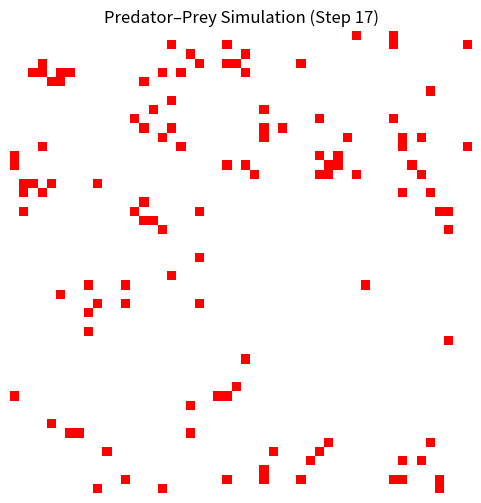

This chart was generated by the following Python code:
import numpy as np
import matplotlib.pyplot as plt
import matplotlib.colors as mcolors
import random

"""
Predator–Prey dynamic complex system simulation

Colors mapping in the visualization:
- White ("white") — Empty cells (no agent)
- Green ("green") — Prey agents
- Red ("red") — Predator agents

- How it works:

* Prey move randomly and reproduce with a set probability.
* Predators seek prey in adjacent cells.
* If they find prey → they eat it, reset hunger, and may reproduce.
* If they don’t eat → hunger decreases until they starve.
* If predator eats prey in a step: hunger resets to max (starve time), because it just fed.
* If predator does NOT eat in a step: hunger decreases by 1 (getting hungrier).
* When hunger reaches zero → predator dies.
* Toroidal grid — edges wrap around so agents reappear on the opposite side.
* Visualization updates every iteration so you can watch the dynamics unfold.

- Updates:
* Predators hunt prey within a Manhattan distance (radius) of 2 instead of just adjacent cells.
* Predators move directly onto prey cells to eat.
* If multiple prey are in range, predator picks one randomly.
* Predators move only once per step.

* Starvation kills predator correctly.
* Prey still move randomly and reproduce.



This is an agent-based simulation, so you’ll see predators and prey moving, eating, and reproducing step-by-step.
"""

# future work:
# - add a random prey/predator genration at each step


# Parameters
grid_size=50
num_predators=50
num_prey=400
max_iters=200
delay=0.1



# Constants for cell states
EMPTY = 0
PREY = 1
PREDATOR = 2

class Agent:
    def __init__(self, x, y, env):
        self.x = x
        self.y = y
        self.env = env
    
    def step(self):
        raise NotImplementedError()

class Prey(Agent):
    reproduce_prob = 0.1

    def step(self):
        # Move to random empty adjacent cell if possible
        empty_neighbors = self.env.get_adjacent_cells(self.x, self.y, state=EMPTY)
        if empty_neighbors:
            nx, ny = random.choice(empty_neighbors)
            self.env.move_agent(self, nx, ny)
        # Reproduce with some probability in adjacent empty cell
        if random.random() < Prey.reproduce_prob:
            empty_neighbors = self.env.get_adjacent_cells(self.x, self.y, state=EMPTY)
            if empty_neighbors:
                rx, ry = random.choice(empty_neighbors)
                self.env.add_agent(Prey(rx, ry, self.env))

class Predator(Agent):
    reproduce_prob = 0.05
    starve_time = 20
    hunting_radius = 8

    def __init__(self, x, y, env):
        super().__init__(x, y, env)
        self.hunger = Predator.starve_time
        self.ate_this_turn = False

    def step(self):
        self.ate_this_turn = False
        # Look for prey within hunting radius
        prey_cells = self.env.get_cells_in_radius(self.x, self.y, Predator.hunting_radius, state=PREY)
        if prey_cells:
            # Hunt random prey
            target = random.choice(prey_cells)
            self.env.remove_agent_at(*target)  # Eat prey
            self.env.move_agent(self, *target)
            self.hunger = Predator.starve_time
            self.ate_this_turn = True
            # Reproduce in old position with probability
            if random.random() < Predator.reproduce_prob:
                self.env.add_agent(Predator(self.x, self.y, self.env))
        else:
            # Move to empty adjacent cell if possible
            empty_neighbors = self.env.get_adjacent_cells(self.x, self.y, state=EMPTY)
            if empty_neighbors:
                nx, ny = random.choice(empty_neighbors)
                self.env.move_agent(self, nx, ny)
            # Lose hunger if did not eat
            self.hunger -= 1
            if self.hunger <= 0:
                self.env.remove_agent(self)

class Environment:
    def __init__(self, size, initial_prey, initial_predators):
        self.size = size
        self.grid = np.zeros((size, size), dtype=int)
        self.agents = []
        self.agent_map = {}  # (x,y) -> agent for quick lookup

        # Place initial prey
        self.populate_agents(Prey, initial_prey)
        # Place initial predators
        self.populate_agents(Predator, initial_predators)

    def populate_agents(self, agent_cls, count):
        placed = 0
        while placed < count:
            x, y = np.random.randint(0, self.size, 2)
            if self.grid[x, y] == EMPTY:
                agent = agent_cls(x, y, self)
                self.add_agent(agent)
                placed += 1

    def add_agent(self, agent):
        self.agents.append(agent)
        self.grid[agent.x, agent.y] = PREY if isinstance(agent, Prey) else PREDATOR
        self.agent_map[(agent.x, agent.y)] = agent

    def remove_agent(self, agent):
        self.grid[agent.x, agent.y] = EMPTY
        self.agent_map.pop((agent.x, agent.y), None)
        if agent in self.agents:
            self.agents.remove(agent)

    def remove_agent_at(self, x, y):
        agent = self.agent_map.get((x, y))
        if agent:
            self.remove_agent(agent)

    def move_agent(self, agent, new_x, new_y):
        # Remove old position
        self.grid[agent.x, agent.y] = EMPTY
        self.agent_map.pop((agent.x, agent.y), None)

        # Update agent coords
        agent.x, agent.y = new_x, new_y

        # Update grid and map
        self.grid[new_x, new_y] = PREY if isinstance(agent, Prey) else PREDATOR
        self.agent_map[(new_x, new_y)] = agent

    def get_adjacent_cells(self, x, y, state=None):
        candidates = []
        for dx, dy in [(-1,0), (1,0), (0,-1), (0,1)]:
            nx, ny = (x + dx) % self.size, (y + dy) % self.size
            if state is None or self.grid[nx, ny] == state:
                candidates.append((nx, ny))
        return candidates

    def get_cells_in_radius(self, x, y, radius, state=None):
        positions = []
        for dx in range(-radius, radius+1):
            for dy in range(-radius, radius+1):
                if abs(dx) + abs(dy) <= radius:
                    nx, ny = (x + dx) % self.size, (y + dy) % self.size
                    if (dx !=0 or dy !=0):
                        if state is None or self.grid[nx, ny] == state:
                            positions.append((nx, ny))
        return positions

    def step(self):
        # Shuffle agents to randomize action order
        random.shuffle(self.agents)
        # Use a copy since agents can be removed during iteration
        for agent in self.agents[:]:
            agent.step()

class Simulation:
    def __init__(self, grid_size=50, num_prey=400, num_predators=50, max_iters=200, delay=0.1):
        self.env = Environment(grid_size, num_prey, num_predators)
        self.max_iters = max_iters
        self.delay = delay
        self.cmap = mcolors.ListedColormap(["white", "green", "red"])
        self.bounds = [EMPTY, PREY, PREDATOR, PREDATOR+1]
        self.norm = mcolors.BoundaryNorm(self.bounds, self.cmap.N)

    def run(self):
        plt.ion()
        fig, ax = plt.subplots(figsize=(6,6))

        for step in range(self.max_iters):
            self.env.step()
            ax.clear()
            ax.imshow(self.env.grid, cmap=self.cmap, norm=self.norm)
            ax.set_title(f"Predator–Prey Simulation (Step {step+1})")
            ax.axis('off')
            plt.draw()
            plt.pause(self.delay)

            # Termination check: stop if no prey or predators remain
            prey_count = sum(isinstance(agent, Prey) for agent in self.env.agents)
            predator_count = sum(isinstance(agent, Predator) for agent in self.env.agents)

            if prey_count == 0 or predator_count == 0:
                print(f"Simulation ended at step {step} — Prey: {prey_count}, Predators: {predator_count}")
                plt.close()
                break

        plt.ioff()
        plt.show()

if __name__ == "__main__":
    sim = Simulation(grid_size, num_prey, num_predators, max_iters, delay)
    sim.run()
